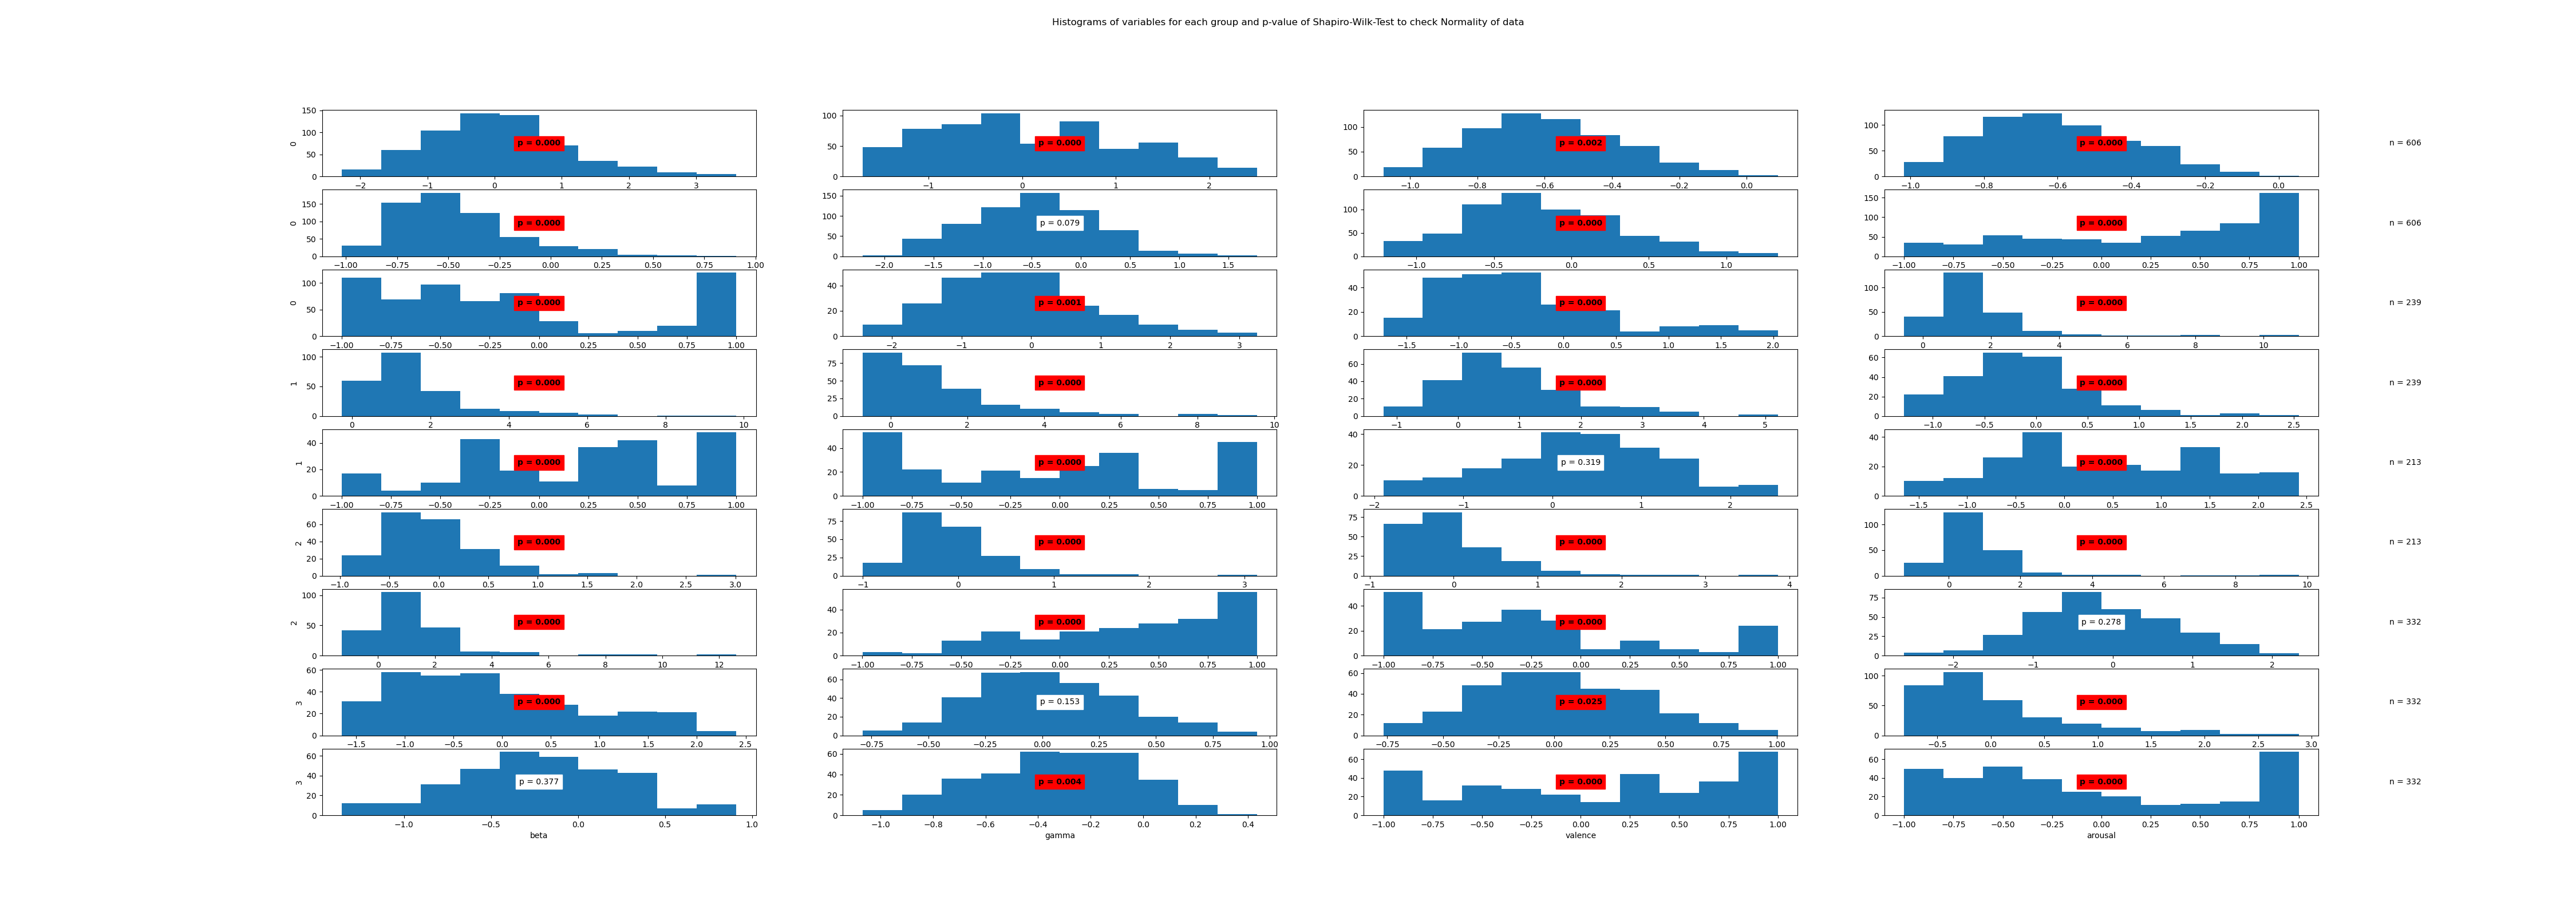

The file beside this chart, header and first rows:
State	Variable	Statistic	Samples	p-value	Significance
0	ibi	0.98	606	0.0	True
0	hf-hrv	0.96	606	0.0	True
0	posterior_alpha	0.99	606	0.002	True
0	frontal_alpha	0.98	606	0.0	True
0	frontal_theta	0.94	606	0.0	True
0	beta	1.0	606	0.079	False
0	gamma	0.98	606	0.0	True
0	valence	0.91	606	0.0	True
0	arousal	0.87	606	0.0	True
1	ibi	0.98	239	0.001	True
1	hf-hrv	0.92	239	0.0	True
1	posterior_alpha	0.71	239	0.0	True
1	frontal_alpha	0.81	239	0.0	True
1	frontal_theta	0.81	239	0.0	True
1	beta	0.94	239	0.0	True
1	gamma	0.94	239	0.0	True
1	valence	0.95	239	0.0	True
1	arousal	0.91	239	0.0	True
2	ibi	0.99	213	0.319	False
2	hf-hrv	0.96	213	0.0	True
2	posterior_alpha	0.91	213	0.0	True
2	frontal_alpha	0.88	213	0.0	True
2	frontal_theta	0.82	213	0.0	True
2	beta	0.64	213	0.0	True
2	gamma	0.75	213	0.0	True
2	valence	0.92	213	0.0	True
2	arousal	0.9	213	0.0	True
3	ibi	0.99	332	0.278	False
3	hf-hrv	0.95	332	0.0	True
3	posterior_alpha	0.99	332	0.153	False
3	frontal_alpha	0.99	332	0.025	True
3	frontal_theta	0.86	332	0.0	True
3	beta	1.0	332	0.377	False
3	gamma	0.99	332	0.004	True
3	valence	0.92	332	0.0	True
3	arousal	0.89	332	0.0	True
